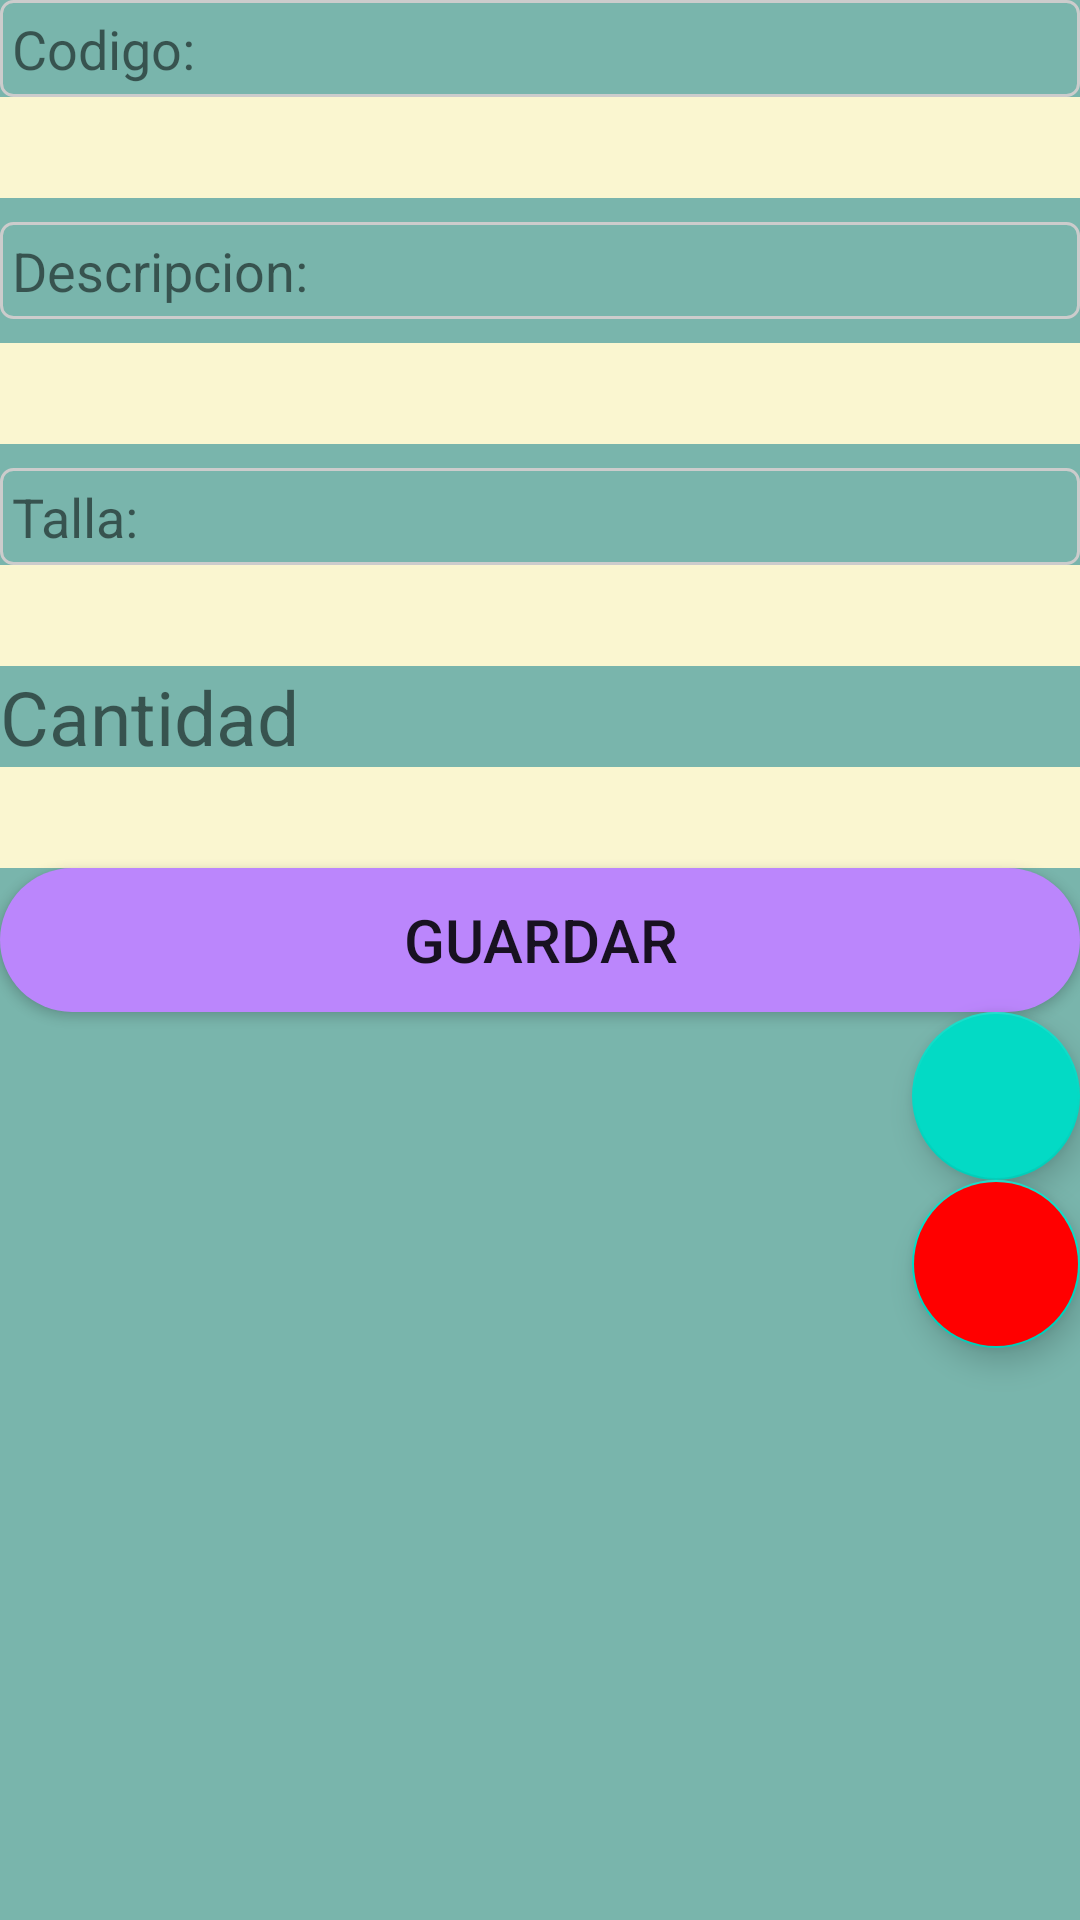

Here is an Android app screen rendered from its layout file. Give the layout XML and the strings, colors and styles it references.
<!-- AndroidManifest.xml: application theme Theme.Control_de_Inventario -->
<!-- res/layout/activity_ver.xml -->
<?xml version="1.0" encoding="utf-8"?>
<LinearLayout xmlns:android="http://schemas.android.com/apk/res/android"
    xmlns:app="http://schemas.android.com/apk/res-auto"
    xmlns:tools="http://schemas.android.com/tools"
    android:layout_width="match_parent"
    android:layout_height="match_parent"
    android:orientation="vertical"
    android:background="@color/mary2"
    tools:context=".VerActivity">
    <TextView
        android:id="@+id/txtTitleCodigo"
        android:layout_width="match_parent"
        android:layout_height="wrap_content"
        android:ems="10"
        android:text="@string/hint_codigo"
        android:background="@drawable/border"
        android:textSize="18sp" />
    <TextView
        android:id="@+id/txtCodigo"
        android:layout_width="match_parent"
        android:layout_height="wrap_content"
        android:ems="10"
        android:labelFor="@+id/viewCodigo"
        android:textSize="25sp"
        android:background="@color/mary"
        android:inputType="textPersonName" />
    <TextView
        android:id="@+id/txtTitleDescripcion"
        android:layout_width="match_parent"
        android:layout_height="wrap_content"
        android:ems="10"
        android:textSize="18sp"
        android:layout_marginTop="8dp"
        android:background="@drawable/border"
        android:text="@string/hint_descripcion" />

    <TextView
        android:id="@+id/txtDescripcion"
        android:layout_width="match_parent"
        android:layout_height="wrap_content"
        android:ems="10"
        android:labelFor="@+id/viewDescripcion"
        android:textSize="25sp"
        android:layout_marginTop="8dp"
        android:background="@color/mary"
        android:inputType="textPersonName" />
    <TextView
        android:id="@+id/txtTitleTalla"
        android:layout_width="match_parent"
        android:layout_height="wrap_content"
        android:ems="10"
        android:textSize="18sp"
        android:layout_marginTop="8dp"
        android:background="@drawable/border"
        android:text="@string/hint_talla" />
    <TextView
        android:id="@+id/txtTalla"
        android:layout_width="match_parent"
        android:layout_height="wrap_content"
        android:ems="10"
        android:labelFor="@+id/viewTalla"
        android:textSize="25sp"
        android:background="@color/mary"
        android:inputType="textPersonName" />
    <TextView
        android:id="@+id/viewStock"
        android:layout_width="match_parent"
        android:layout_height="wrap_content"
        android:textSize="25sp"
        android:text="@string/hint_stock"/>
    <EditText
        android:id="@+id/txtStock"
        android:layout_width="match_parent"
        android:layout_height="wrap_content"
        android:ems="10"
        android:labelFor="@+id/viewStock"
        android:textSize="25sp"
        android:background="@color/mary"
        android:inputType="number"/>
    <Button
        android:id="@+id/btnGuardar"
        android:layout_width="match_parent"
        android:layout_height="wrap_content"
        android:background="@drawable/boton_redondo"
        android:text="@string/btn_guarda"
        android:textSize="20sp" />


    <com.google.android.material.floatingactionbutton.FloatingActionButton
        android:id="@+id/fabEditar"
        android:layout_width="match_parent"
        android:layout_height="wrap_content"
        android:layout_gravity="bottom|right"
        android:clickable="true"
        android:src="@drawable/baseline_edit_24" />
    <com.google.android.material.floatingactionbutton.FloatingActionButton
        android:id="@+id/fabEliminar"
        android:layout_width="match_parent"
        android:layout_height="wrap_content"
        android:layout_gravity="bottom|right"
        android:clickable="true"
        android:backgroundTint="@color/red"
        android:src="@drawable/delete" />

</LinearLayout>
<!-- resources referenced by this layout -->
<resources>
  <color name="mary">#faf6d0</color>
  <color name="mary2">#79b5ac</color>
  <color name="red">#FF0000</color>
  <!-- drawable border (drawable) -->
  <?xml version="1.0" encoding="utf-8"?>
  <shape xmlns:android="http://schemas.android.com/apk/res/android" android:shape="rectangle">
      <stroke android:width="1dp" android:color="@color/border_color" />
      <corners android:radius="4dp" />
      <padding android:left="4dp" android:top="4dp" android:right="4dp" android:bottom="4dp" />
  </shape>
  <!-- drawable boton_redondo (drawable) -->
  <?xml version="1.0" encoding="utf-8"?>
  <shape
      xmlns:android="http://schemas.android.com/apk/res/android"
      android:shape="rectangle">
      <solid android:color="@color/purple_200"/>
      <corners
          android:bottomLeftRadius="50dp"
          android:bottomRightRadius="50dp"
          android:topLeftRadius="50dp"
          android:topRightRadius="50dp"/>
  </shape>
  <string name="btn_guarda">GUARDAR</string>
  <string name="hint_codigo">Codigo:</string>
  <string name="hint_descripcion">Descripcion:</string>
  <string name="hint_stock">Cantidad</string>
  <string name="hint_talla">Talla:</string>
  <style name="Theme.Control_de_Inventario" parent="Theme.MaterialComponents.DayNight.DarkActionBar">
          
          <item name="colorPrimary">@color/purple_500</item>
          <item name="colorPrimaryVariant">@color/purple_700</item>
          <item name="colorOnPrimary">@color/white</item>
          
          <item name="colorSecondary">@color/teal_200</item>
          <item name="colorSecondaryVariant">@color/teal_700</item>
          <item name="colorOnSecondary">@color/black</item>
          
          <item name="android:statusBarColor">?attr/colorPrimaryVariant</item>
          
      </style>
  <color name="border_color">#CCCCCC</color>
  <color name="purple_200">#FFBB86FC</color>
  <color name="purple_500">#FF6200EE</color>
  <color name="purple_700">#FF3700B3</color>
  <color name="white">#FFFFFFFF</color>
  <color name="teal_200">#FF03DAC5</color>
  <color name="teal_700">#FF018786</color>
  <color name="black">#FF000000</color>
</resources>
